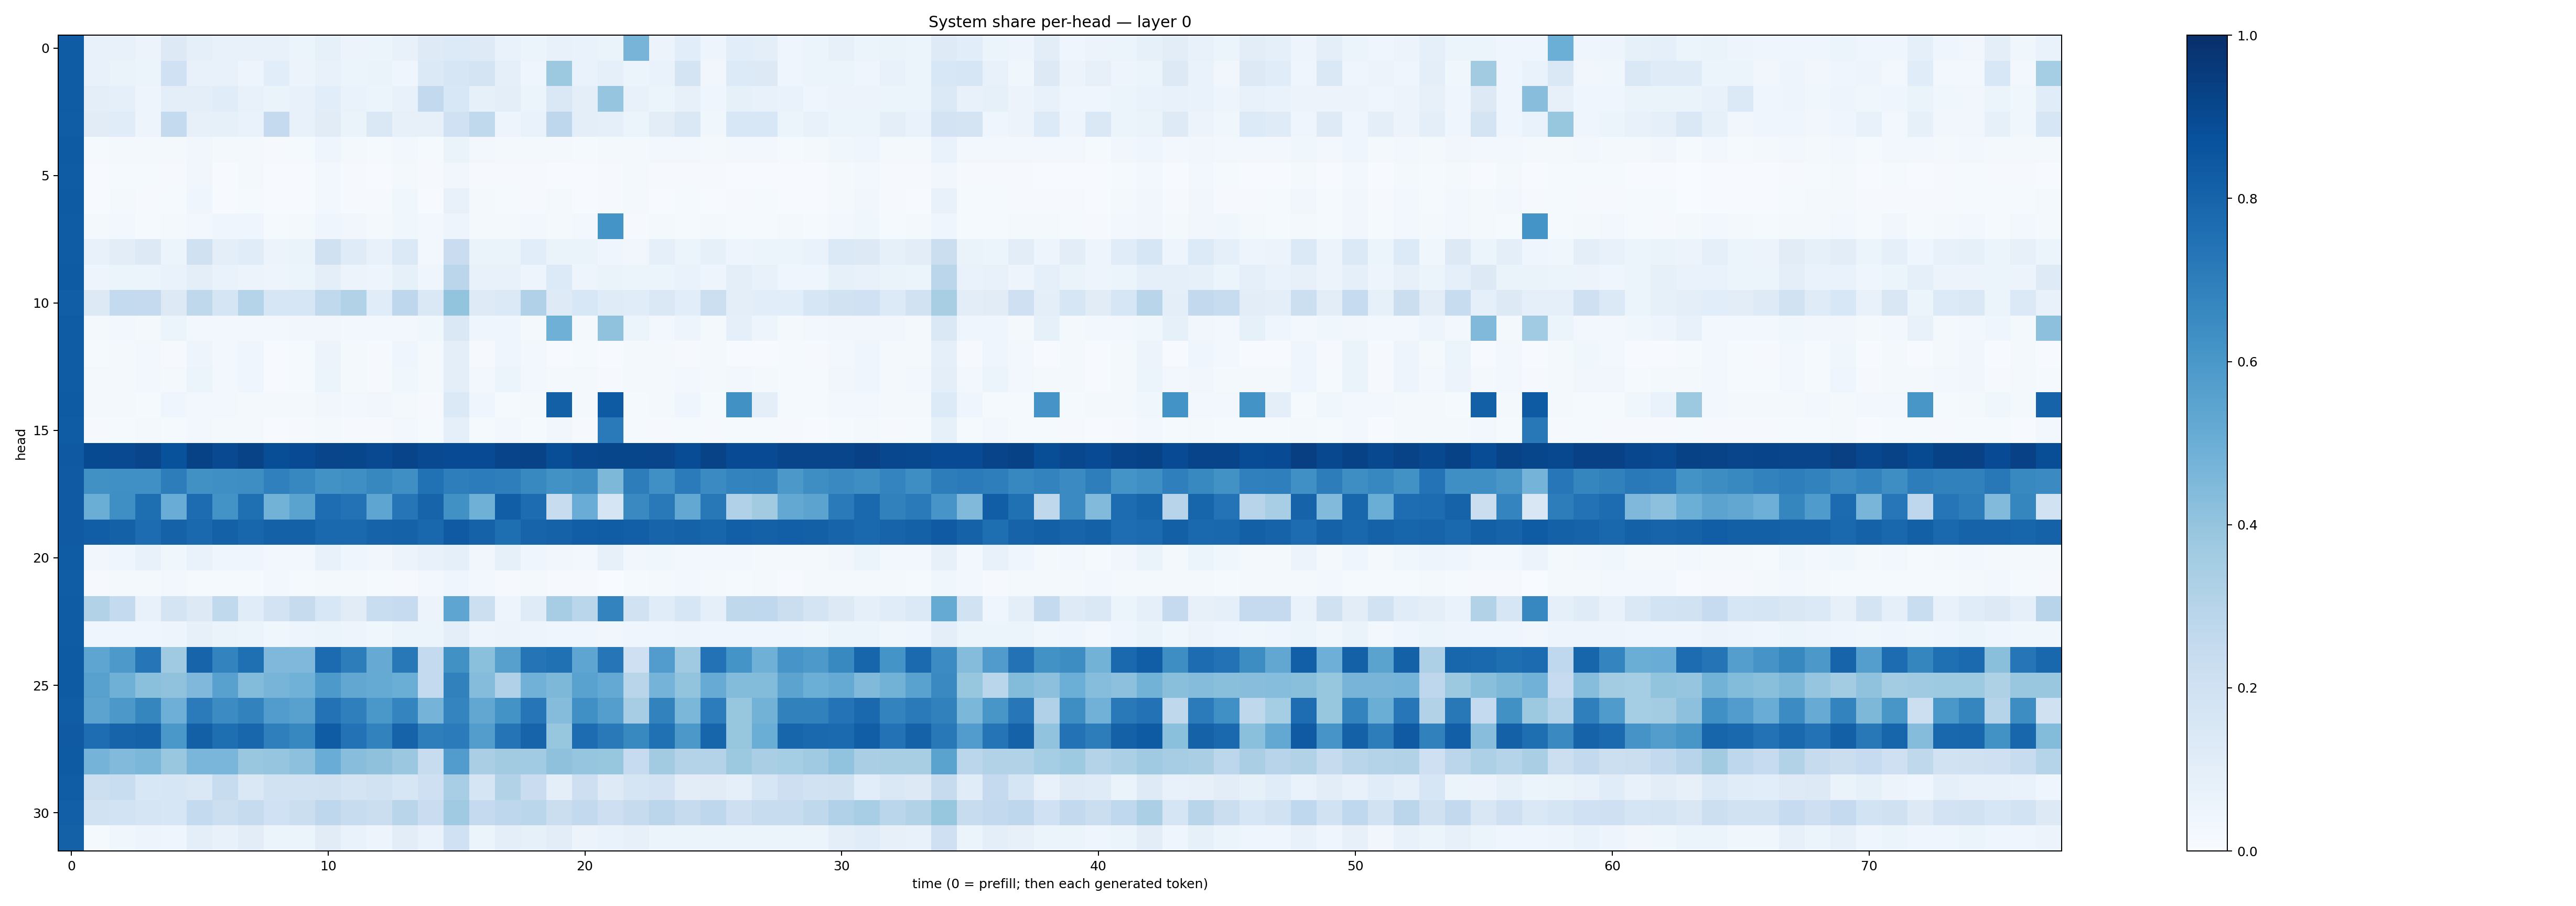

Values plotted in this chart, from the file beside it:
0.83114547, 0.07554933, 0.07134799, 0.056924645, 0.12861915, 0.091995396, 0.07103809, 0.07461537, 0.0740515, 0.061572026, 0.08569818, 0.0553948, 0.052315734, 0.07392774, 0.12323069, 0.13369709, 0.12437708, 0.067014545, 0.060581516, 0.07777882, 0.0684481, 0.06314259, 0.47091347, 0.057363193
0.8299, 0.07272, 0.06507, 0.05415, 0.2018, 0.07229, 0.07725, 0.04759, 0.1074, 0.05848, 0.0756, 0.05388, 0.0638, 0.0427, 0.1394, 0.1563, 0.1728, 0.09137, 0.04426, 0.3768, 0.06863, 0.08855, 0.06178, 0.06794
0.8287, 0.09979, 0.0933, 0.05048, 0.09761, 0.09591, 0.1167, 0.07627, 0.06321, 0.07399, 0.1066, 0.06645, 0.05216, 0.07331, 0.2583, 0.1544, 0.08543, 0.1, 0.06028, 0.1466, 0.09935, 0.3968, 0.07554, 0.06018
0.8277, 0.1116, 0.1161, 0.04955, 0.2578, 0.0814, 0.08207, 0.06916, 0.2529, 0.07762, 0.11, 0.06427, 0.1474, 0.07908, 0.07944, 0.2027, 0.2646, 0.04929, 0.0677, 0.2759, 0.1007, 0.0914, 0.06043, 0.1019
0.8331, 0.01372, 0.02206, 0.02208, 0.02269, 0.03459, 0.02044, 0.02287, 0.01104, 0.01415, 0.03936, 0.02155, 0.01548, 0.02671, 0.01328, 0.06329, 0.0246, 0.02291, 0.02114, 0.02263, 0.01335, 0.02221, 0.019, 0.02869
0.8307, 0.005994, 0.01442, 0.01177, 0.01092, 0.03512, 0.007636, 0.01768, 0.005005, 0.006806, 0.02608, 0.01052, 0.0068, 0.02188, 0.008768, 0.03261, 0.01056, 0.01084, 0.01088, 0.007159, 0.005566, 0.00869, 0.01575, 0.009144
0.8334, 0.004751, 0.01756, 0.009941, 0.01538, 0.0451, 0.007276, 0.01532, 0.004724, 0.006471, 0.02414, 0.009239, 0.008152, 0.03815, 0.006756, 0.07077, 0.01567, 0.01339, 0.01005, 0.01677, 0.004765, 0.01031, 0.01799, 0.006499
0.829, 0.02304, 0.03089, 0.01182, 0.01576, 0.02624, 0.04656, 0.04142, 0.01366, 0.01625, 0.04096, 0.03454, 0.01894, 0.03594, 0.02397, 0.0495, 0.01763, 0.01632, 0.02793, 0.02144, 0.02484, 0.6138, 0.008477, 0.02309
0.8308, 0.07047, 0.1025, 0.1269, 0.062, 0.1966, 0.1011, 0.1172, 0.05645, 0.06548, 0.1992, 0.1205, 0.07185, 0.1382, 0.02961, 0.229, 0.06602, 0.06422, 0.1084, 0.06422, 0.06522, 0.04577, 0.03353, 0.09131
0.8324, 0.048, 0.05357, 0.06125, 0.06747, 0.09968, 0.0686, 0.05746, 0.04729, 0.06127, 0.0996, 0.05547, 0.04759, 0.08508, 0.04061, 0.2848, 0.07079, 0.0752, 0.05013, 0.1359, 0.04977, 0.06626, 0.05261, 0.05973
0.824, 0.1285, 0.256, 0.252, 0.1317, 0.2726, 0.1674, 0.303, 0.1563, 0.1615, 0.2647, 0.3092, 0.1154, 0.275, 0.1431, 0.3998, 0.1221, 0.1393, 0.3172, 0.1223, 0.1528, 0.1188, 0.1149, 0.1413
0.83, 0.02276, 0.02644, 0.02291, 0.05278, 0.03003, 0.02807, 0.02909, 0.02604, 0.03296, 0.0333, 0.02352, 0.02382, 0.02535, 0.03744, 0.1476, 0.04623, 0.04477, 0.02132, 0.491, 0.02275, 0.4092, 0.05128, 0.02614
0.8292, 0.0151, 0.02139, 0.02741, 0.01058, 0.04783, 0.02374, 0.04001, 0.007775, 0.01365, 0.05479, 0.02053, 0.009073, 0.03974, 0.019, 0.0941, 0.009777, 0.04657, 0.02973, 0.006324, 0.01544, 0.006271, 0.01636, 0.02132
0.8285, 0.01572, 0.0212, 0.02965, 0.02054, 0.0508, 0.02364, 0.04626, 0.007802, 0.01439, 0.05891, 0.02164, 0.01163, 0.03532, 0.01756, 0.09734, 0.02417, 0.05157, 0.02825, 0.02051, 0.01571, 0.008702, 0.01777, 0.02324
0.8347, 0.02015, 0.01566, 0.01251, 0.04338, 0.02683, 0.02723, 0.01916, 0.01971, 0.02236, 0.03399, 0.02662, 0.03304, 0.02067, 0.008977, 0.1375, 0.04591, 0.01353, 0.01599, 0.8126, 0.02007, 0.8352, 0.01422, 0.01902
0.832, 0.01116, 0.01419, 0.01775, 0.01303, 0.02677, 0.02128, 0.0161, 0.004374, 0.009473, 0.02025, 0.009772, 0.007848, 0.02447, 0.0135, 0.08599, 0.01548, 0.02356, 0.0119, 0.03144, 0.01073, 0.7119, 0.01346, 0.01056
0.8414, 0.8958, 0.8996, 0.9148, 0.8699, 0.9267, 0.9016, 0.9233, 0.886, 0.893, 0.9141, 0.9137, 0.8988, 0.9194, 0.9011, 0.893, 0.8918, 0.9217, 0.9249, 0.886, 0.9088, 0.9133, 0.9121, 0.9154
0.8386, 0.6288, 0.6324, 0.6289, 0.702, 0.6273, 0.6346, 0.6394, 0.6902, 0.6669, 0.6244, 0.6353, 0.6638, 0.635, 0.7491, 0.6959, 0.7057, 0.6987, 0.6589, 0.6226, 0.6374, 0.455, 0.7018, 0.6317
0.8376, 0.5035, 0.6339, 0.7586, 0.5063, 0.7674, 0.618, 0.757, 0.4789, 0.5503, 0.7656, 0.7455, 0.536, 0.7275, 0.7986, 0.6253, 0.4919, 0.8233, 0.7675, 0.2367, 0.5076, 0.1698, 0.6526, 0.7157
0.8389, 0.8241, 0.811, 0.7692, 0.8058, 0.7794, 0.8113, 0.7903, 0.8121, 0.8118, 0.78, 0.7793, 0.8043, 0.8076, 0.7882, 0.8372, 0.807, 0.7604, 0.8007, 0.8076, 0.8209, 0.8281, 0.8184, 0.7975
0.8285, 0.03387, 0.04536, 0.07188, 0.03682, 0.06989, 0.04685, 0.04066, 0.02518, 0.03058, 0.07724, 0.04187, 0.03207, 0.05564, 0.07775, 0.09131, 0.03231, 0.08348, 0.04622, 0.03292, 0.02748, 0.0818, 0.03291, 0.03718
0.8254, 0.009898, 0.01587, 0.01626, 0.03042, 0.01419, 0.01265, 0.01522, 0.02607, 0.01546, 0.02237, 0.02084, 0.01308, 0.01031, 0.02425, 0.03966, 0.03124, 0.01142, 0.01894, 0.008973, 0.009268, 0.00098, 0.01238, 0.01854
0.8302, 0.3131, 0.2555, 0.07747, 0.1761, 0.1279, 0.263, 0.1144, 0.1809, 0.243, 0.1542, 0.1108, 0.2311, 0.2468, 0.05702, 0.5376, 0.2176, 0.04947, 0.1202, 0.3508, 0.2875, 0.6777, 0.1916, 0.1152
0.831, 0.04512, 0.0467, 0.04477, 0.049, 0.07984, 0.06452, 0.06054, 0.03633, 0.04714, 0.0614, 0.0505, 0.03783, 0.06243, 0.05186, 0.09925, 0.0482, 0.05779, 0.05007, 0.04206, 0.04009, 0.03138, 0.04075, 0.04561
0.8349, 0.5354, 0.5901, 0.7317, 0.3706, 0.8002, 0.678, 0.7563, 0.4503, 0.4501, 0.7702, 0.7019, 0.5139, 0.7194, 0.254, 0.6256, 0.4207, 0.5625, 0.7349, 0.7525, 0.5357, 0.7321, 0.2075, 0.5765
0.8344, 0.5556, 0.4898, 0.4181, 0.4075, 0.452, 0.5553, 0.4382, 0.4724, 0.4851, 0.5902, 0.5297, 0.5173, 0.5006, 0.2551, 0.6855, 0.4358, 0.3179, 0.4811, 0.4564, 0.5527, 0.5217, 0.2899, 0.4757
0.827, 0.5466, 0.5963, 0.6708, 0.4955, 0.7103, 0.6462, 0.6824, 0.5775, 0.5586, 0.7442, 0.6944, 0.5987, 0.6737, 0.4742, 0.6757, 0.5295, 0.6183, 0.7304, 0.4366, 0.6324, 0.5682, 0.3488, 0.681
0.838, 0.7655, 0.798, 0.8058, 0.6006, 0.8133, 0.7616, 0.7916, 0.6928, 0.6671, 0.8282, 0.7446, 0.6806, 0.8014, 0.6967, 0.7089, 0.5717, 0.7369, 0.7995, 0.3921, 0.7693, 0.7166, 0.6571, 0.7514
0.8349, 0.4736, 0.4422, 0.4586, 0.3883, 0.4613, 0.4629, 0.3835, 0.3984, 0.416, 0.5069, 0.4266, 0.4114, 0.3819, 0.2373, 0.5761, 0.3382, 0.3608, 0.3672, 0.4133, 0.3981, 0.3912, 0.247, 0.3598
0.8256, 0.2165, 0.2315, 0.1541, 0.1576, 0.148, 0.2366, 0.1409, 0.1887, 0.1908, 0.197, 0.1758, 0.1883, 0.1571, 0.2106, 0.3454, 0.1707, 0.312, 0.2278, 0.1011, 0.2144, 0.1234, 0.1657, 0.1835
0.8198, 0.1879, 0.1867, 0.1707, 0.1564, 0.2546, 0.2161, 0.2457, 0.1998, 0.2205, 0.2762, 0.2362, 0.223, 0.2917, 0.2269, 0.3681, 0.2532, 0.2736, 0.2886, 0.2196, 0.258, 0.2122, 0.2443, 0.2851
0.8103, 0.01548, 0.03628, 0.04711, 0.04369, 0.101, 0.07473, 0.1025, 0.05862, 0.05876, 0.1115, 0.06897, 0.04928, 0.1018, 0.06802, 0.2012, 0.05451, 0.09684, 0.08584, 0.1028, 0.05723, 0.06872, 0.07817, 0.05976
